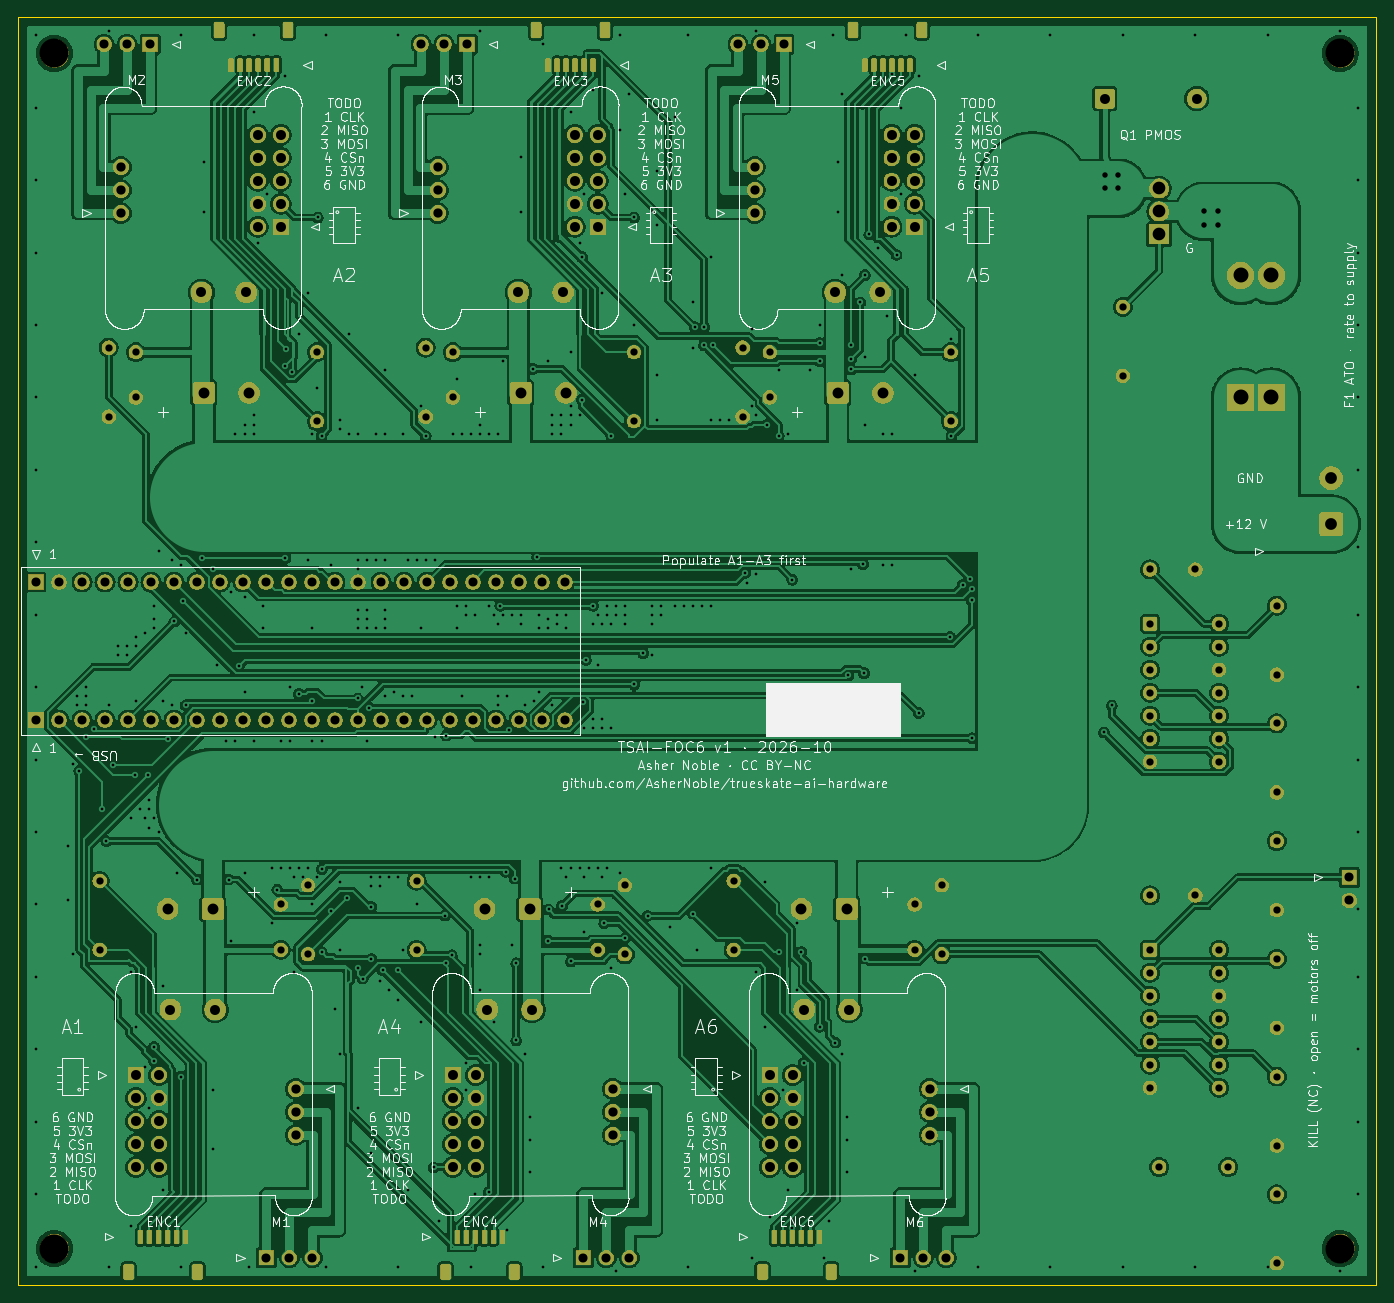
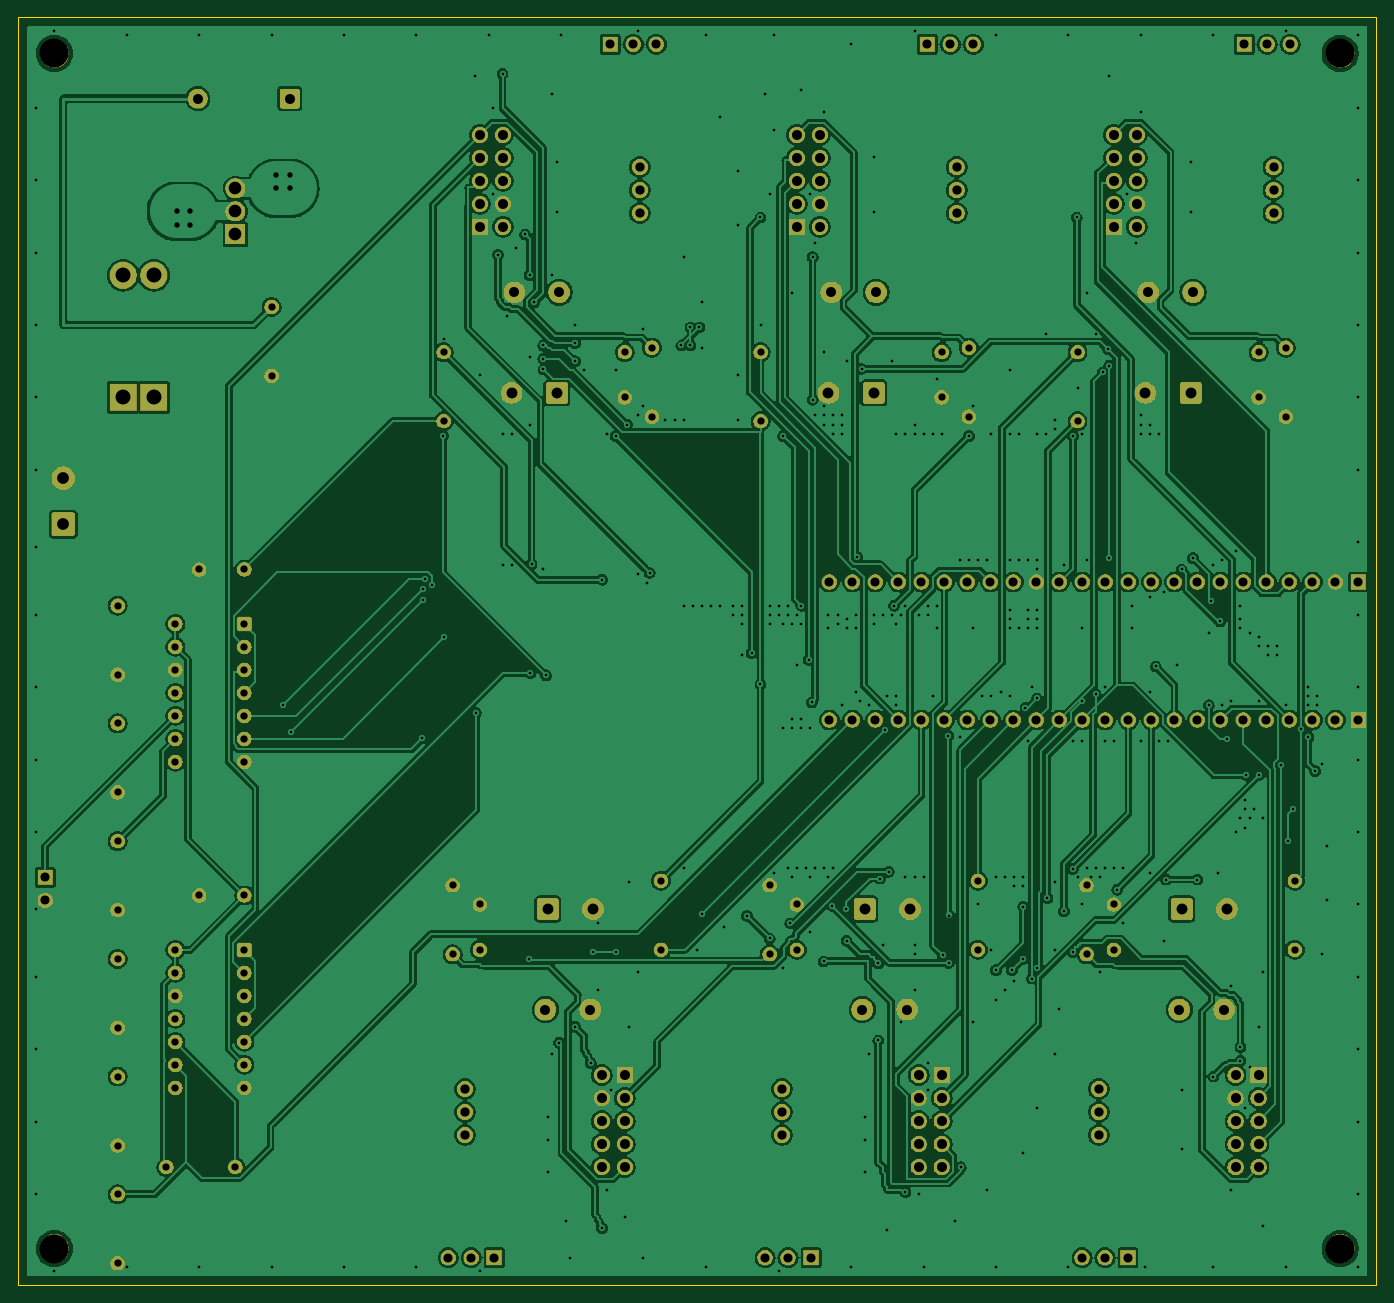
Circuit board: 11 layer files. Board 150.0 x 140.0 mm.
- bottom_copper: trueskate-main-v1-B_Cu.gbl (415104 bytes)
- bottom_mask: trueskate-main-v1-B_Mask.gbs (226291 bytes)
- paste: trueskate-main-v1-B_Paste.gbp (462 bytes)
- bottom_silk: trueskate-main-v1-B_Silkscreen.gbo (226301 bytes)
- outline: trueskate-main-v1-Edge_Cuts.gm1 (632 bytes)
- top_copper: trueskate-main-v1-F_Cu.gtl (416463 bytes)
- top_mask: trueskate-main-v1-F_Mask.gts (264852 bytes)
- paste: trueskate-main-v1-F_Paste.gtp (2747 bytes)
- top_silk: trueskate-main-v1-F_Silkscreen.gto (1053755 bytes)
- drill: trueskate-main-v1-NPTH.drl (376 bytes)
- drill: trueskate-main-v1-PTH.drl (11020 bytes)

=== bottom_copper: trueskate-main-v1-B_Cu.gbl (415104 bytes, source omitted) ===
=== bottom_mask: trueskate-main-v1-B_Mask.gbs (226291 bytes, source omitted) ===
=== paste: trueskate-main-v1-B_Paste.gbp ===
%TF.GenerationSoftware,KiCad,Pcbnew,10.0.6*%
%TF.CreationDate,2026-10-25T18:21:48+11:00*%
%TF.ProjectId,trueskate-main-v1,74727565-736b-4617-9465-2d6d61696e2d,rev?*%
%TF.SameCoordinates,Original*%
%TF.FileFunction,Paste,Bot*%
%TF.FilePolarity,Positive*%
%FSLAX46Y46*%
G04 Gerber Fmt 4.6, Leading zero omitted, Abs format (unit mm)*
G04 Created by KiCad (PCBNEW 10.0.6) date 2026-10-25 18:21:48*
%MOMM*%
%LPD*%
G01*
G04 APERTURE LIST*
G04 APERTURE END LIST*
M02*

=== bottom_silk: trueskate-main-v1-B_Silkscreen.gbo (226301 bytes, source omitted) ===
=== outline: trueskate-main-v1-Edge_Cuts.gm1 ===
%TF.GenerationSoftware,KiCad,Pcbnew,10.0.6*%
%TF.CreationDate,2026-10-25T18:21:48+11:00*%
%TF.ProjectId,trueskate-main-v1,74727565-736b-4617-9465-2d6d61696e2d,rev?*%
%TF.SameCoordinates,Original*%
%TF.FileFunction,Profile,NP*%
%FSLAX46Y46*%
G04 Gerber Fmt 4.6, Leading zero omitted, Abs format (unit mm)*
G04 Created by KiCad (PCBNEW 10.0.6) date 2026-10-25 18:21:48*
%MOMM*%
%LPD*%
G01*
G04 APERTURE LIST*
%TA.AperFunction,Profile*%
%ADD10C,0.050000*%
%TD*%
G04 APERTURE END LIST*
D10*
X0Y0D02*
X150000000Y0D01*
X0Y-140000000D02*
X0Y0D01*
X150000000Y0D02*
X150000000Y-140000000D01*
X150000000Y-140000000D02*
X0Y-140000000D01*
M02*

=== top_copper: trueskate-main-v1-F_Cu.gtl (416463 bytes, source omitted) ===
=== top_mask: trueskate-main-v1-F_Mask.gts (264852 bytes, source omitted) ===
=== paste: trueskate-main-v1-F_Paste.gtp (2747 bytes, source withheld) ===
=== top_silk: trueskate-main-v1-F_Silkscreen.gto (1053755 bytes, source omitted) ===
=== drill: trueskate-main-v1-NPTH.drl ===
M48
; DRILL file KiCad 10.0.6 date 2026-10-25T18:21:48
; FORMAT={-:-/ absolute / metric / decimal}
; #@! TF.CreationDate,2026-10-25T18:21:48+11:00
; #@! TF.GenerationSoftware,Kicad,Pcbnew,10.0.6
; #@! TF.FileFunction,NonPlated,1,2,NPTH
FMAT,2
METRIC
; #@! TA.AperFunction,NonPlated,NPTH,ComponentDrill
T1C3.200
%
G90
G05
T1
X4.0Y-4.0
X4.0Y-136.0
X146.0Y-4.0
X146.0Y-136.0
M30

=== drill: trueskate-main-v1-PTH.drl (11020 bytes, source omitted) ===
